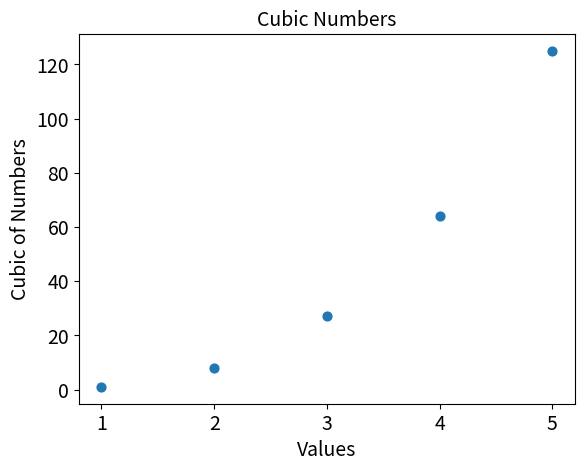

Write Python code to recreate this figure.
# A number raised to the third power is a cube.
# Plot the first five cubic numbers, and then plot the first 5000 cubic numbers

import matplotlib.pyplot as plt

x_values = list(range(1, 6))
y_values = [x**3 for x in x_values]

plt.scatter(x_values, y_values, s = 40)

plt.title("Cubic Numbers", fontsize = 14)
plt.xlabel("Values", fontsize = 14)
plt.ylabel("Cubic of Numbers", fontsize = 14)

plt.tick_params(axis = 'both', which = 'major', labelsize = 14)

plt.show()
